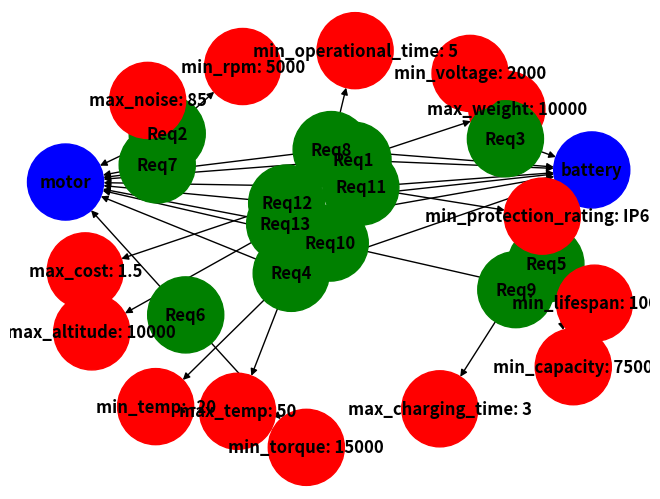

Write Python code to recreate this figure.
import networkx as nx
import matplotlib.pyplot as plt
import json

# Sample Requirements Input
requirements = {
    'Req1': {'description': 'System weight shall not exceed 10000 kg', 'components': ['motor', 'battery'], 'constraints': {'max_weight': 10000}},
    'Req2': {'description': 'Motor shall run at 5000 RPM', 'components': ['motor'], 'constraints': {'min_rpm': 5000}},
    'Req3': {'description': 'Battery shall provide 2000V', 'components': ['battery'], 'constraints': {'min_voltage': 2000}},
    'Req4': {'description': 'System shall operate in temperatures between -20°C and 50°C', 'components': ['motor', 'battery'], 'constraints': {'min_temp': -20, 'max_temp': 50}},
    'Req5': {'description': 'Battery capacity shall be at least 7500 mAh', 'components': ['battery'], 'constraints': {'min_capacity': 7500}},
    'Req6': {'description': 'Motor shall have a torque of at least 15000 Nm', 'components': ['motor'], 'constraints': {'min_torque': 15000}},
    'Req7': {'description': 'System noise level shall not exceed 75 dB', 'components': ['motor'], 'constraints': {'max_noise': 85}},
    'Req8': {'description': 'System shall be operational for at least 5 hours continuously', 'components': ['motor', 'battery'], 'constraints': {'min_operational_time': 5}},
    'Req9': {'description': 'Battery charging time shall not exceed 3 hours', 'components': ['battery'], 'constraints': {'max_charging_time': 3}},
    'Req10': {'description': 'Motor shall have a lifespan of at least 10,000 hours', 'components': ['motor'], 'constraints': {'min_lifespan': 10000}},
    'Req11': {'description': 'System shall be protected against water and dust (IP65 rating)', 'components': ['motor', 'battery'], 'constraints': {'min_protection_rating': 'IP65'}},
    'Req12': {'description': 'System cost shall not exceed $1500000', 'components': ['motor', 'battery'], 'constraints': {'max_cost': 1.5}},
    'Req13': {'description': 'System shall be operational at altitudes up to 10000 meters', 'components': ['motor', 'battery'], 'constraints': {'max_altitude': 10000}},
}

# Components list (could be expanded as needed)
components = ['motor', 'battery', 'aircraft', 'propeller', 'gearbox', 'converter', 'DC bus']

# Create a directed graph
G = nx.DiGraph()

# Add nodes for requirements and connect them to components and constraints
for req, details in requirements.items():
    G.add_node(req, label=details['description'], node_type='requirement')
    
    # Add edges for components
    for component in details['components']:
        G.add_node(component, node_type='component')
        G.add_edge(req, component)
    
    # Add edges for constraints
    for constraint, value in details['constraints'].items():
        constraint_label = f"{constraint}: {value}"
        G.add_node(constraint_label, node_type='constraint')
        G.add_edge(req, constraint_label)

# Define colors for different node types
node_colors = []
for node in G.nodes(data=True):
    if node[1]['node_type'] == 'requirement':
        node_colors.append('green')
    elif node[1]['node_type'] == 'component':
        node_colors.append('blue')
    elif node[1]['node_type'] == 'constraint':
        node_colors.append('red')

# Visualize the graph
pos = nx.spring_layout(G)
nx.draw(G, pos, with_labels=True, node_color=node_colors, font_weight='bold', node_size=3000)
plt.show()

# Option to export to JSON or GraphML
def export_graph(file_format='json'):
    if file_format == 'json':
        data = nx.node_link_data(G)  # JSON format
        with open('requirements_graph.json', 'w') as f:
            json.dump(data, f, indent=4)
    elif file_format == 'graphml':
        nx.write_graphml(G, 'requirements_graph.graphml')

# To export as JSON or GraphML
export_graph(file_format='json')  # or 'graphml'
